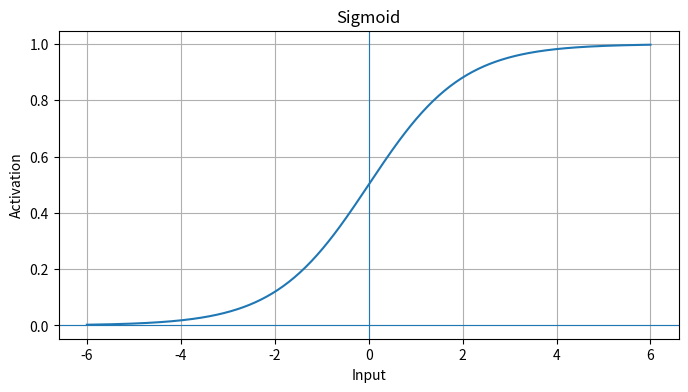
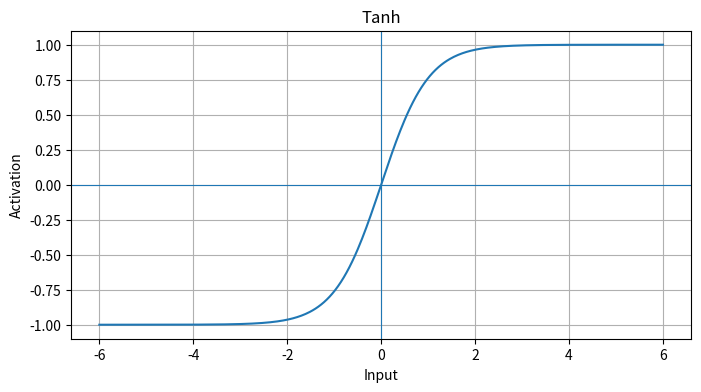
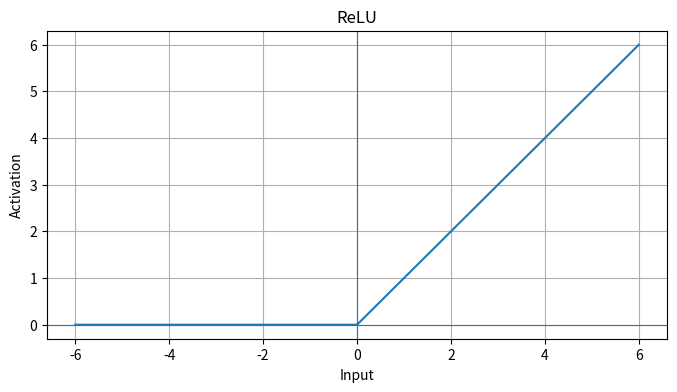
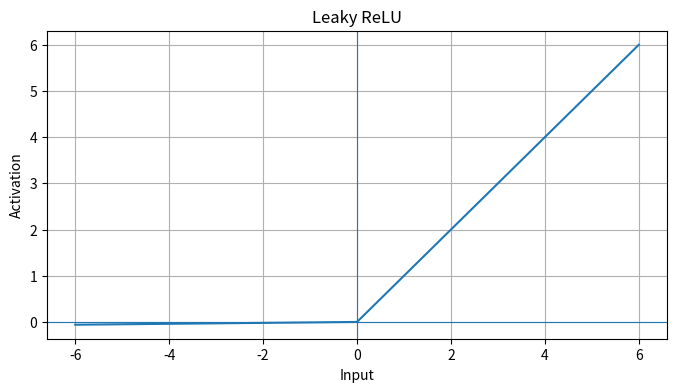

Reproduce these figures in Python, in order.
"""Activation functions used in neural networks."""

import numpy as np
import matplotlib.pyplot as plt


def sigmoid(x):
    return 1.0 / (1.0 + np.exp(-x))


def tanh(x):
    return np.tanh(x)


def relu(x):
    return np.maximum(0.0, x)


def leaky_relu(x, alpha=0.01):
    return np.where(x > 0, x, alpha * x)


def main() -> None:
    x = np.linspace(-6, 6, 400)

    for name, function in [
        ("Sigmoid", sigmoid),
        ("Tanh", tanh),
        ("ReLU", relu),
        ("Leaky ReLU", leaky_relu),
    ]:
        plt.figure(figsize=(8, 4))
        plt.plot(x, function(x))
        plt.axhline(0, linewidth=0.8)
        plt.axvline(0, linewidth=0.8)
        plt.title(name)
        plt.xlabel("Input")
        plt.ylabel("Activation")
        plt.grid(True)
        plt.show()

    print("Practical guidance:")
    print("- ReLU is a common default for hidden dense layers.")
    print("- Sigmoid is useful for binary-classification outputs.")
    print("- Tanh is zero-centered and historically common in recurrent models.")
    print("- Leaky ReLU reduces the risk of permanently inactive ReLU units.")


if __name__ == "__main__":
    main()
